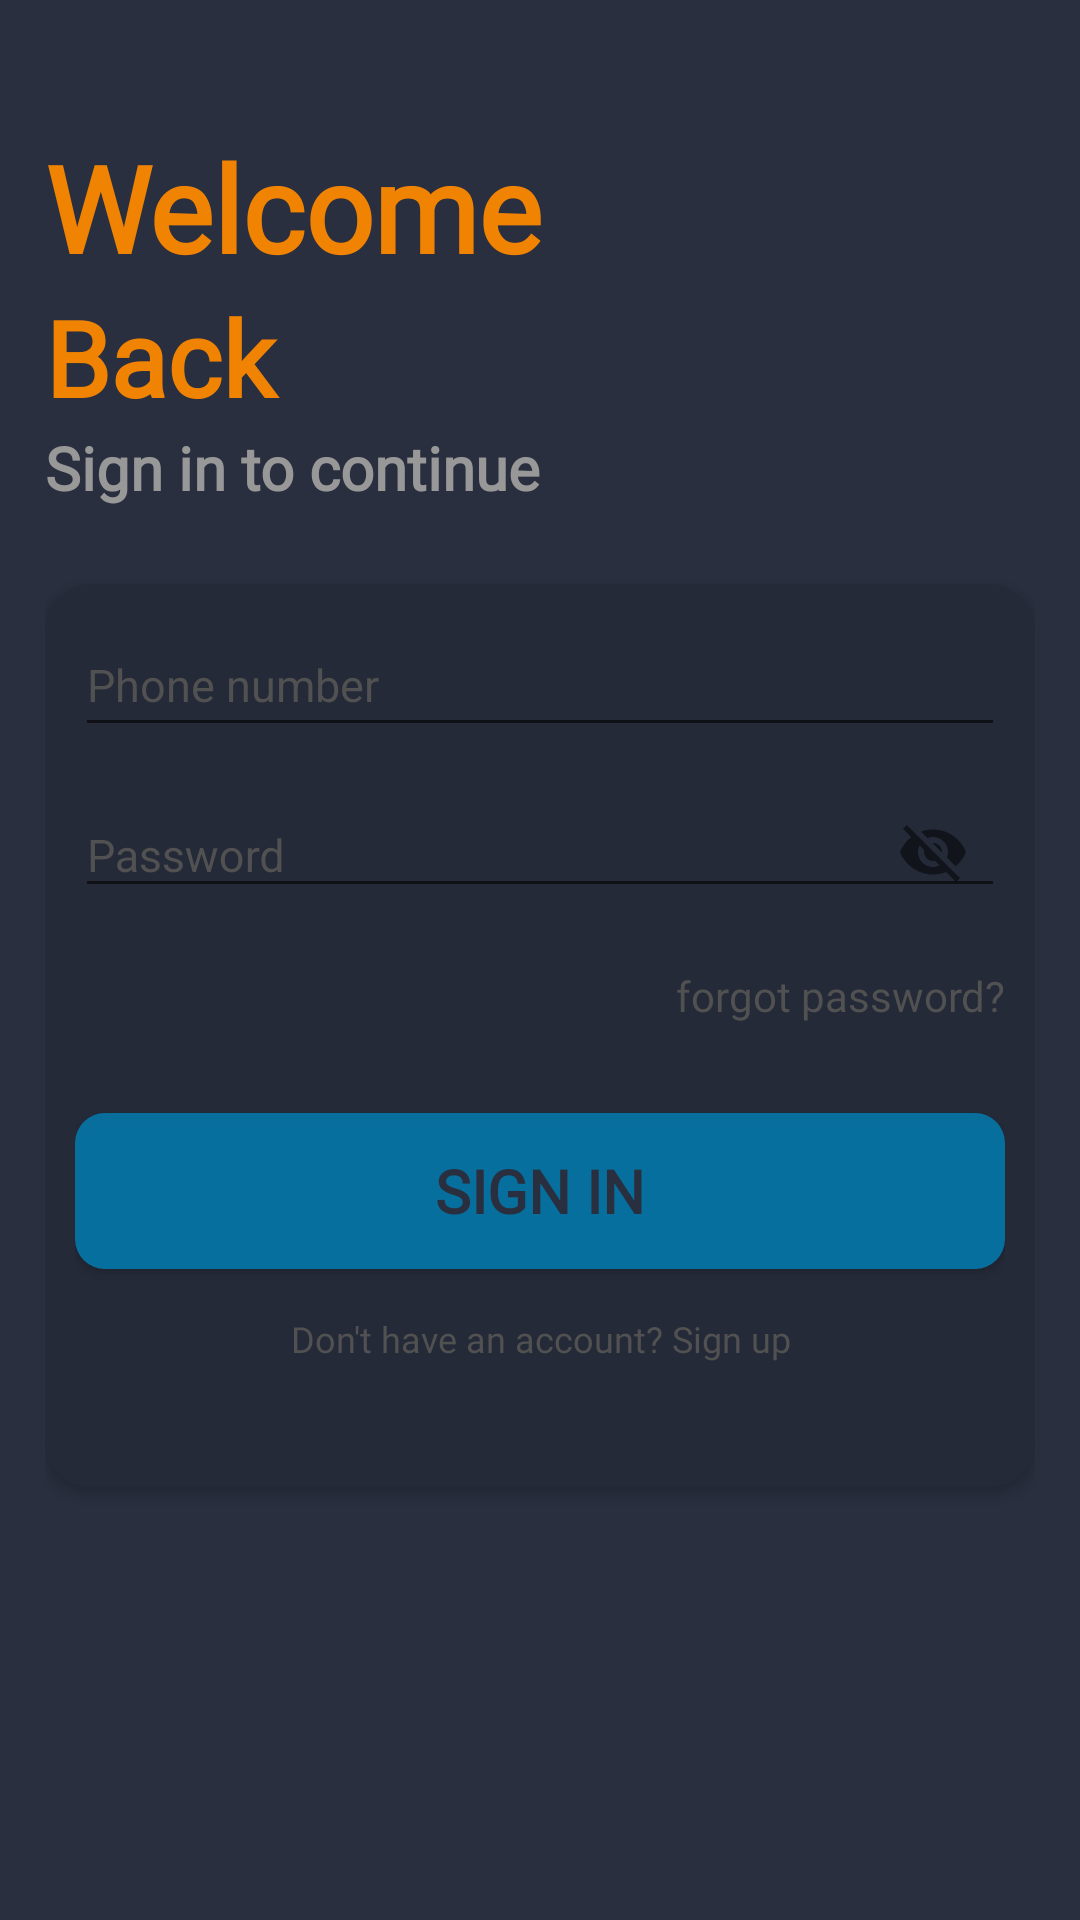

Reconstruct the res/layout file that produces this screen, plus the resources it refers to.
<!-- AndroidManifest.xml: application theme Theme.HeroKey -->
<!-- res/layout/activity_register_account_page.xml -->
<?xml version="1.0" encoding="utf-8"?>
<androidx.constraintlayout.widget.ConstraintLayout
    xmlns:android="http://schemas.android.com/apk/res/android"
    xmlns:app="http://schemas.android.com/apk/res-auto"
    xmlns:tools="http://schemas.android.com/tools"
    android:layout_width="match_parent"
    android:background="@color/bg_all_pages"
    android:layout_height="match_parent"
    tools:context=".Ui.RegisterAccountPage">

    <androidx.appcompat.widget.LinearLayoutCompat
        android:layout_marginHorizontal="15dp"
        android:layout_width="match_parent"
        android:layout_height="match_parent"
        app:layout_constraintBottom_toBottomOf="parent"
        app:layout_constraintEnd_toEndOf="parent"
        android:orientation="vertical"
        android:weightSum="3"
        app:layout_constraintStart_toStartOf="parent"
        app:layout_constraintTop_toTopOf="parent">
        <androidx.appcompat.widget.LinearLayoutCompat
            android:layout_width="wrap_content"
            android:layout_weight=".5"
            android:layout_height="wrap_content"/>
        <androidx.appcompat.widget.LinearLayoutCompat
            android:layout_weight=".3"
            android:layout_width="match_parent"
            android:orientation="vertical"
            android:layout_height="wrap_content">
            <androidx.appcompat.widget.AppCompatTextView
                android:layout_width="match_parent"
                style="@style/textTitle"
                android:textSize="40sp"
                android:textStyle="bold"
                android:gravity="left"
                android:text="Welcome"
                android:textColor="#F18303"
                android:layout_height="wrap_content"/>
            <androidx.appcompat.widget.AppCompatTextView
                android:layout_width="match_parent"
                style="@style/textTitle"
                android:textSize="35sp"
                android:textStyle="bold"
                android:gravity="left"
                android:text="Back"
                android:textColor="#F18303"
                android:layout_height="wrap_content"/>
            <androidx.appcompat.widget.AppCompatTextView
                android:layout_width="match_parent"
                style="@style/textTitle"
                android:textSize="20sp"
                android:textStyle="bold"
                android:gravity="left"
                android:text="Sign in to continue"
                android:textColor="#989898"
                android:layout_height="wrap_content"/>
        </androidx.appcompat.widget.LinearLayoutCompat>
        <androidx.cardview.widget.CardView
            android:layout_weight=".5"
            app:cardCornerRadius="15dp"
            app:cardElevation="3dp"
            android:layout_width="match_parent"
            android:backgroundTint="#252A39"
            android:layout_height="wrap_content">
            <androidx.appcompat.widget.LinearLayoutCompat
                android:weightSum="3"
                android:layout_marginHorizontal="10dp"
                android:layout_marginVertical="10dp"
                android:layout_width="match_parent"
                android:orientation="vertical"
                android:layout_height="match_parent">
                <com.google.android.material.textfield.TextInputEditText
                    android:layout_width="match_parent"
                    android:layout_weight=".5"
                    android:hint="Phone number"
                    android:inputType="phone"
                    android:textColorHint="#515151"
                    android:textSize="15sp"
                    android:layout_height="wrap_content"/>
                <com.google.android.material.textfield.TextInputLayout
                    android:layout_width="match_parent"
                    app:passwordToggleEnabled="true"
                    android:textColorHint="#515151"
                    android:layout_height="wrap_content">
                    <com.google.android.material.textfield.TextInputEditText
                        android:layout_width="match_parent"
                        android:layout_weight=".5"
                        android:textSize="15sp"
                        android:hint="Password"
                        android:layout_height="wrap_content"/>
                </com.google.android.material.textfield.TextInputLayout>
                <androidx.appcompat.widget.AppCompatButton
                    android:layout_width="wrap_content"
                    android:layout_weight="0"
                    android:background="@null"
                    android:fontFamily="@font/roboto"
                    android:textAllCaps="false"
                    android:text="forgot password?"
                    android:layout_gravity="end"
                    android:textColor="#515151"
                    android:layout_height="wrap_content"/>
                <androidx.appcompat.widget.AppCompatButton
                    android:layout_width="match_parent"
                    android:layout_marginVertical="15dp"
                    android:layout_weight=".3"
                    android:text="SIGN IN"
                    android:textStyle="bold"
                    android:textColor="@color/bg_all_pages"
                    style="@style/textTitle"
                    android:background="@drawable/bg_roudrd_search"
                    android:layout_height="wrap_content"/>
                <androidx.appcompat.widget.AppCompatTextView
                    android:layout_gravity="bottom"
                    android:text="Don't have an account? Sign up"
                    style="@style/textFont"
                    android:textColor="#515151"
                    android:gravity="center_horizontal"
                    android:layout_width="match_parent"
                    android:layout_height="wrap_content"/>
            </androidx.appcompat.widget.LinearLayoutCompat>

        </androidx.cardview.widget.CardView>

    </androidx.appcompat.widget.LinearLayoutCompat>
</androidx.constraintlayout.widget.ConstraintLayout>
<!-- resources referenced by this layout -->
<resources>
  <color name="bg_all_pages">#292F3F</color>
  <!-- drawable bg_roudrd_search (drawable) -->
  <?xml version="1.0" encoding="utf-8"?>
  <shape xmlns:android="http://schemas.android.com/apk/res/android" android:shape="rectangle">
      <corners android:radius="10dp" />
      <solid android:color="#EB0676A6" />
  
  </shape>
  <style name="textFont">
      <item name="android:textColor">#FFFFFF</item>
      <item name="android:fontFamily">@font/roboto</item>
      <item name="android:textSize">12sp</item>
  </style>
  <style name="textTitle">
          <item name="android:layout_width">wrap_content</item>
          <item name="android:layout_height">wrap_content</item>
          <item name="android:fontFamily">@font/roboto</item>
          <item name="android:textSize">20sp</item>
          <item name="android:textColor">#FFFFFF</item>
          <item name="android:layout_gravity">center</item>
          <item name="android:gravity">center</item>
      </style>
  <style name="Theme.HeroKey" parent="Theme.AppCompat.Light.DarkActionBar">
          
          <item name="colorPrimary">@color/purple_500</item>
          <item name="colorPrimaryDark">@color/purple_700</item>
          <item name="colorAccent">@color/teal_200</item>
          <item name="windowActionBar">false</item>
          <item name="windowNoTitle">true</item>
          
      </style>
  <color name="purple_500">#FF6200EE</color>
  <color name="purple_700">#FF3700B3</color>
  <color name="teal_200">#FF03DAC5</color>
</resources>
